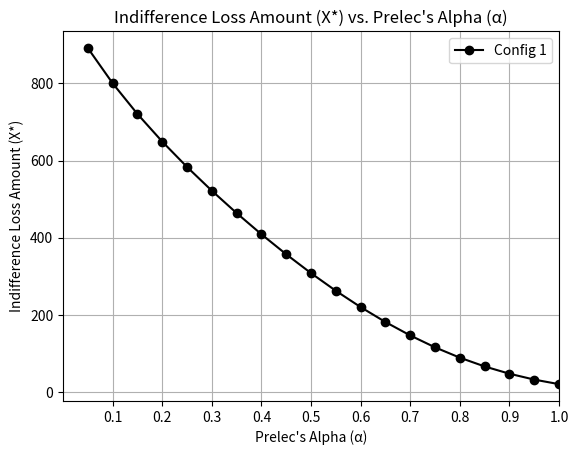

Reproduce this figure in Python.
import numpy as np
from scipy.optimize import root_scalar
import pandas as pd
import matplotlib.pyplot as plt

def crra_utility(w, gamma):
    
    if gamma != 1:
        return (w**(1 - gamma) - 1) / (1 - gamma)
    else:
        return np.log(w)

def prelec_weight(p, alpha):
    
    if p == 0:
        return 0.0
    elif p == 1:
        return 1.0
    else:
        return np.exp(- (np.log(2)**(1 - alpha)) * ((-np.log(p))**alpha))

def find_indifference_X(gamma, W0, gA, p_loss, G, alpha=0.5):
    
    p_gain = 1 - p_loss

    W_A = W0 + gA
    U_A = crra_utility(W_A, gamma)

    W_gain = W0 + G
    U_gain = crra_utility(W_gain, gamma)
    w_gain = prelec_weight(p_gain, alpha)

    # U_A - (w_loss * U_loss + w_gain * U_gain) = 0
    def equation(X):
        
        W_loss = W0 - X
        if W_loss <= 0:
            # utility undefined for non-positive wealth; return a large positive value to avoid root finding here
            return U_A - (-1e10)
        U_loss = crra_utility(W_loss, gamma)
        w_loss = prelec_weight(p_loss, alpha)
        V_B = w_loss * U_loss + w_gain * U_gain
        return U_A - V_B

    # X must be between 0 and W0 to ensure W_loss > 0
    lower_X = 0.0
    upper_X = W0 * 0.99  # Slightly less than W0 to avoid W_loss = 0

    # root_scalar to find X where equation(X) = 0
    try:
        solution = root_scalar(equation, bracket=[lower_X, upper_X], method='brentq')
        if solution.converged:
            return solution.root
        else:
            return np.nan  # return NaN if doesn't converge
    except ValueError:
        return np.nan  # return NaN if no root found in interval

def compute_indifference_across_alphas(gamma, W0, gA, p_loss, G, alpha_values):
    
    p_gain = 1 - p_loss

    # Compute U_A once
    W_A = W0 + gA
    U_A = crra_utility(W_A, gamma)

    results = []
    for alpha in alpha_values:
        X = find_indifference_X(gamma, W0, gA, p_loss, G, alpha)
        if np.isnan(X):
            V_B = np.nan
            E_choice_B = np.nan
        else:
            V_B = U_A  # By indifference condition
            E_choice_B = p_loss * (W0 - X) + p_gain * (W0 + G)
        results.append({
            'Alpha': alpha,
            'Indifference Loss Amount (X*)': X,
            'Expected Utility of Risky Choice (V_B)': V_B,
            'Expected Value of Risky Choice': E_choice_B
        })
    df = pd.DataFrame(results)
    return df

def compute_and_plot_indifference(gamma, W0, gA, p_loss, G, alpha_values, example_number, color):
    indifference_df = compute_indifference_across_alphas(gamma, W0, gA, p_loss, G, alpha_values)

    # EU of non-risky choice
    W_A = W0 + gA
    U_A = crra_utility(W_A, gamma)
    print(f"\nConfiguration {example_number}: Expected Utility of Non-Risky Choice (U_A) = {U_A:.4f}")

    indifference_df['Indifference Loss Amount (X*)'] = indifference_df['Indifference Loss Amount (X*)'].round(2)
    indifference_df['Expected Value of Risky Choice'] = indifference_df['Expected Value of Risky Choice'].round(2)
    indifference_df['Expected Utility of Risky Choice (V_B)'] = indifference_df['Expected Utility of Risky Choice (V_B)'].round(4)

    print(f"\nConfiguration {example_number}: Indifference Loss Amounts Across Alphas")
    print(indifference_df.to_string(index=False))

    # plot for X* vs. Alpha
    plt.plot(
        indifference_df['Alpha'],
        indifference_df['Indifference Loss Amount (X*)'],
        marker='o',
        linestyle='-',
        label=f'Config {example_number}',
        color=color
    )

if __name__ == "__main__":
    # define alphas from 0.0 to 1.0 in increments of 0.05
    alpha_values = np.arange(0.05, 1.05, 0.05)

    '''
    # Configuration 1
    gamma1 = 0       # relative risk aversion coefficient
    W0_1 = 1000      # starting wealth
    gA1 = 0          # guaranteed gain in choice A
    p_loss1 = 0.98   # probability of loss in choice B
    G1 = 1000        # gain prospect in choice B
    configuration = 1
    color1 = 'black'    

    compute_and_plot_indifference(gamma1, W0_1, gA1, p_loss1, G1, alpha_values, example_number=configuration, color=color1)

    # Configuration 2
    gamma2 = 1       # relative risk aversion coefficient
    W0_2 = 1000      # starting wealth
    gA2 = 0          # guaranteed gain in choice A 
    p_loss2 = 0.98   # probability of loss in choice B
    G2 = 500000      # gain prospect in choice B
    configuration = 2
    color2 = 'blue'    

    compute_and_plot_indifference(gamma2, W0_2, gA2, p_loss2, G2, alpha_values, example_number=configuration, color=color2)

    # Configuration 3
    gamma3 = 2       # relative risk aversion coefficient
    W0_3 = 1000      # starting wealth
    gA3 = 0          # guaranteed gain in choice A
    p_loss3 = 0.98   # probability of loss in choice B
    G3 = 5000        # gain prospect in choice B
    configuration = 3
    color3 = 'green'   
    
    compute_and_plot_indifference(gamma3, W0_3, gA3, p_loss3, G3, alpha_values, example_number=configuration, color=color3)

    # Configuration 4
    gamma4 = 3       # relative risk aversion coefficient
    W0_4 = 1000      # starting wealth
    gA4 = 0          # guaranteed gain in choice A
    p_loss4 = 0.98   # probability of loss in choice B
    G4 = 1000        # gain prospect in choice B
    configuration = 4
    color4 = 'brown'    

    compute_and_plot_indifference(gamma4, W0_4, gA4, p_loss4, G4, alpha_values, example_number=configuration, color=color4)
    '''
    
    gamma1 = 0       # relative risk aversion coefficient (gamma=1 for log utility)
    W0_1 = 1000         # starting wealth
    gA1 = 0          # guaranteed gain in choice A
    p_loss1 = 0.98     # probability of loss in choice B
    G1 = 1000          # gain prospect in choice B
    configuration = 1
    color1 = 'black'    
    
    compute_and_plot_indifference(gamma1, W0_1, gA1, p_loss1, G1, alpha_values, example_number=configuration, color=color1)

    # finalize and display the plot
    plt.title('Indifference Loss Amount (X*) vs. Prelec\'s Alpha (α)')
    plt.xlabel('Prelec\'s Alpha (α)')
    plt.ylabel('Indifference Loss Amount (X*)')
    plt.grid(True)
    plt.legend()
    plt.xticks(alpha_values*2)
    plt.xlim(0,1)
    plt.show()
